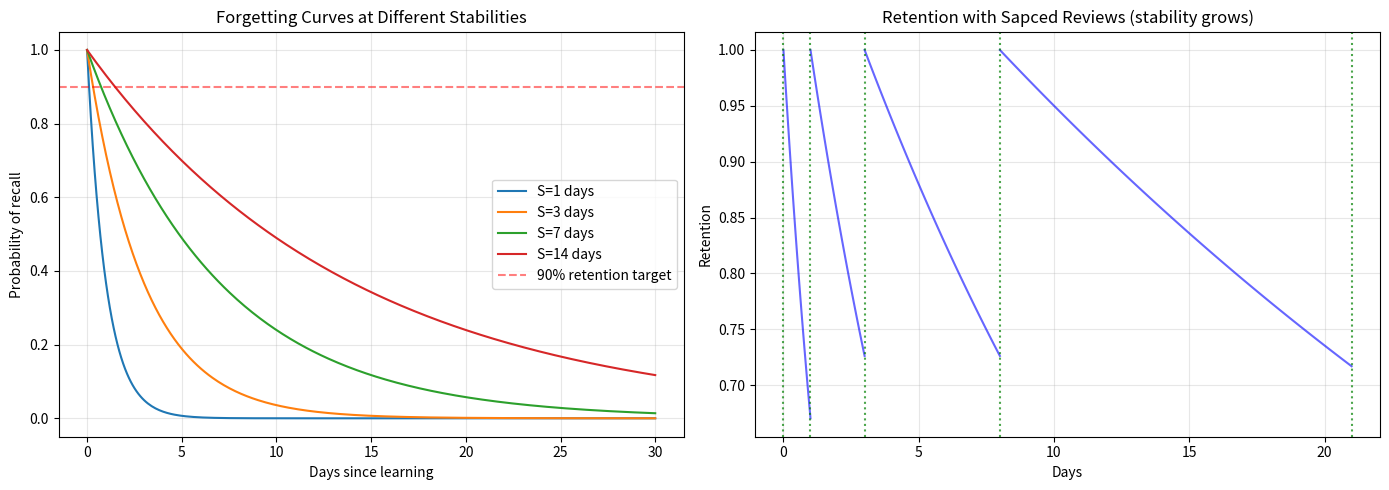

Reproduce this figure in Python.
import numpy as np
import matplotlib.pyplot as plt

# Ebbinghaus forgetting curve: R = e^(-t/S)
# R = retrievability (0-1), t = time elapsed, S = stability (days)

def forgetting_curve(t, stability):
    """
    Returns the probability of recall at time t (days),
    given a memory starbility (days)
    """

    return np.exp(-t / stability)



t = np.linspace(0, 30, 300) # 0 to 30 days

fig, axes = plt.subplots(1, 2, figsize=(14, 5))

# Left: different stabilities

for S in [1, 3, 7, 14]:
    axes[0].plot(t, forgetting_curve(t, S), label=f"S={S} days")

axes[0].axhline(0.9, color='red', linestyle='--', alpha=0.5, label="90% retention target")
axes[0].set_xlabel("Days since learning")
axes[0].set_ylabel("Probability of recall")
axes[0].set_title("Forgetting Curves at Different Stabilities")
axes[0].legend()
axes[0].grid(True, alpha=0.3)
review_days = [0, 1, 3, 8, 21]
stability = 1.0
times, retentions, stabilities = [], [], []

for i, day in enumerate(review_days):
    # Decay since last review
    if i > 0:
        gap = review_days[i] - review_days[i-1]
        t_plot = np.linspace(review_days[i-1], day, 50)
        R_plot = [forgetting_curve(d - review_days[i-1], stability) for d in t_plot]
        axes[1].plot(t_plot, R_plot, 'b-', alpha=0.6)
    # review bosts stability
    stability *= 2.5 # simplified: each review multiples stability

axes[1].set_xlabel("Days")
axes[1].set_ylabel("Retention")
axes[1].set_title("Retention with Sapced Reviews (stability grows)")

for d in review_days:
    axes[1].axvline(d, color='green', linestyle=':', alpha=0.7)

axes[1].grid(True, alpha=0.3)

plt.tight_layout()
plt.show()



print(f"Key insight: reviewing at 90% retention doubles stability each time")
print(f"After 5 reviews: interval grow from 1 -> {1 * 2.5**5:.0f} days")
